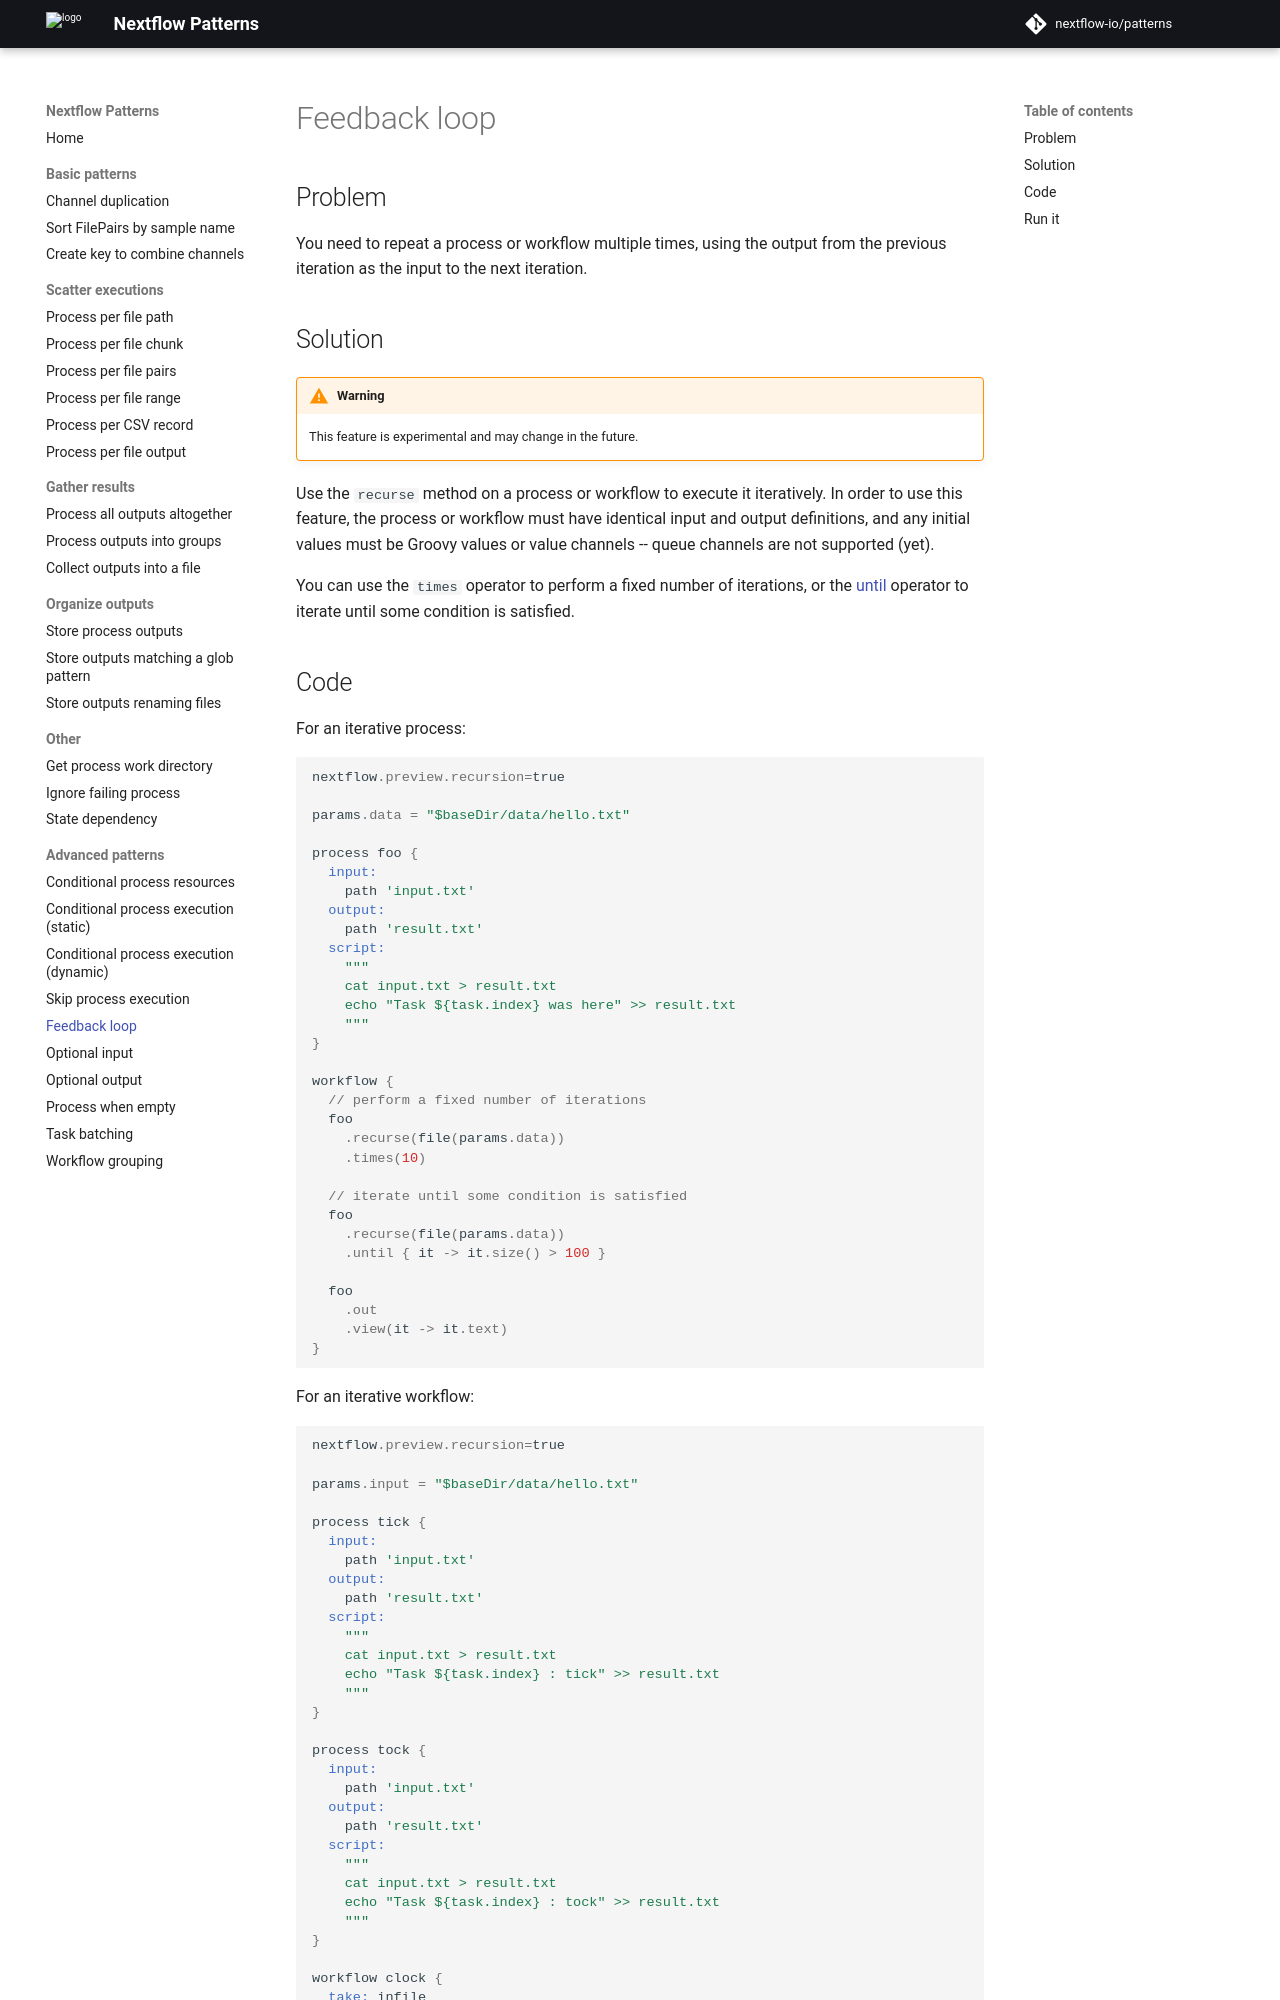

repository: nextflow-io/patterns · page: feedback-loop/index.html · generator: mkdocs

## Problem 

You need to repeat a process or workflow multiple times, using the output
from the previous iteration as the input to the next iteration.

## Solution

!!! warning
    This feature is experimental and may change in the future.

Use the `recurse` method on a process or workflow to execute it iteratively.
In order to use this feature, the process or workflow must have identical input
and output definitions, and any initial values must be Groovy values or
value channels -- queue channels are not supported (yet).

You can use the `times` operator to perform a fixed number of iterations, or the
[until](https://www.nextflow.io/docs/latest/operator.html#until) operator to iterate until
some condition is satisfied.
